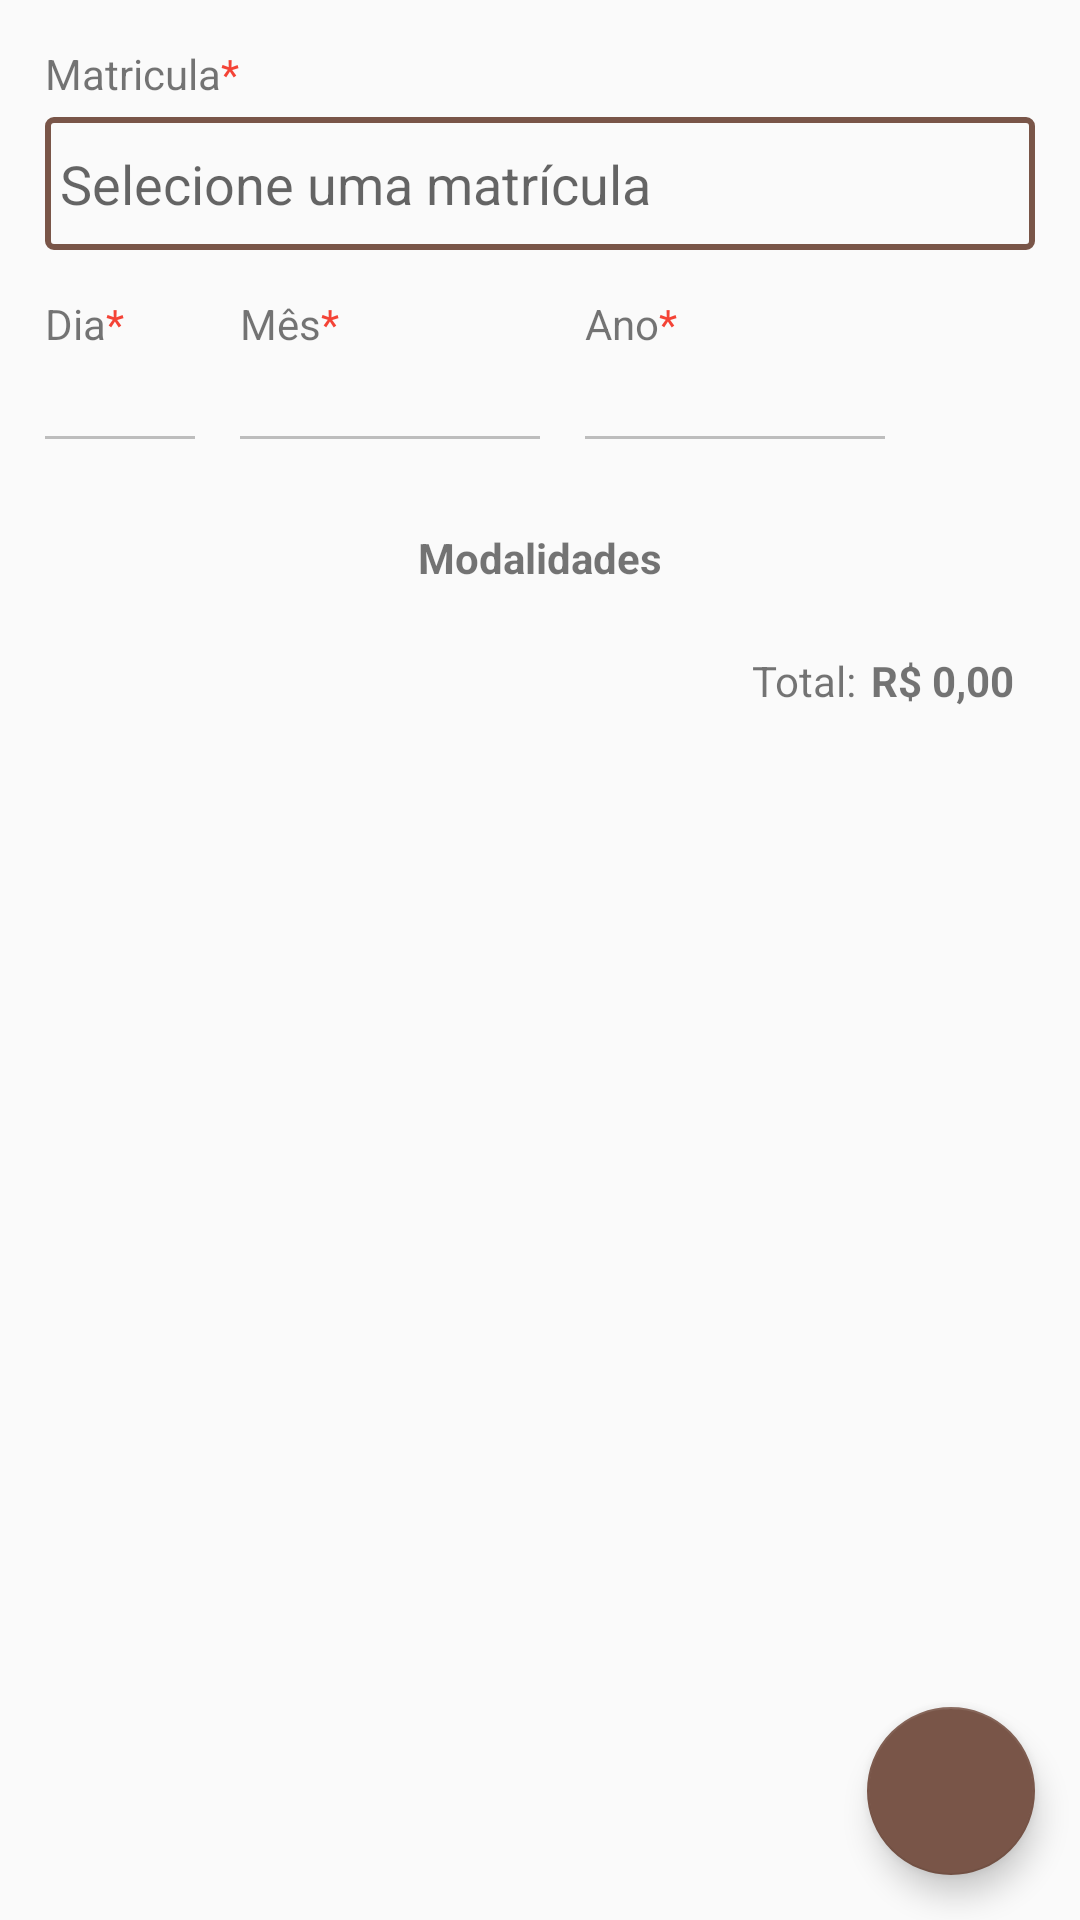

Here is an Android app screen rendered from its layout file. Give the layout XML and the strings, colors and styles it references.
<!-- AndroidManifest.xml: application theme AppTheme -->
<!-- res/layout/activity_fatura.xml -->
<?xml version="1.0" encoding="utf-8"?>
<RelativeLayout
    xmlns:android="http://schemas.android.com/apk/res/android"
    android:layout_width="match_parent"
    android:layout_height="wrap_content">

    <ScrollView
        android:layout_width="match_parent"
        android:layout_height="match_parent">

         <LinearLayout
            android:layout_width="match_parent"
            android:layout_height="wrap_content"
            android:orientation="vertical"
            android:padding="15dp" >

             <LinearLayout
                 android:layout_width="match_parent"
                 android:layout_height="wrap_content"
                 android:orientation="vertical">

                 <LinearLayout
                     android:layout_width="wrap_content"
                     android:layout_height="wrap_content"
                     android:orientation="horizontal">

                     <TextView
                         android:layout_width="wrap_content"
                         android:layout_height="wrap_content"
                         android:text="@string/matricula"
                         />

                     <TextView
                         android:layout_width="wrap_content"
                         android:layout_height="match_parent"
                         android:text="@string/asterisco"
                         android:textColor="@color/red500"
                         />

                 </LinearLayout>

                 <EditText
                     android:id="@+id/edtMatricula"
                     android:layout_width="match_parent"
                     android:layout_height="wrap_content"
                     android:focusable="false"
                     android:background="@drawable/selector_brown500_transparent_border"
                     android:layout_marginTop="5dp"
                     android:paddingTop="10dp"
                     android:paddingBottom="10dp"
                     android:paddingLeft="5dp"
                     android:hint="@string/selecione_uma_matricula"/>

             </LinearLayout>

             <LinearLayout
                 android:layout_width="match_parent"
                 android:layout_height="wrap_content"
                 android:orientation="horizontal"
                 android:layout_marginTop="15dp">

                 <LinearLayout
                     android:layout_width="wrap_content"
                     android:layout_height="wrap_content"
                     android:orientation="vertical">

                     <LinearLayout
                         android:layout_width="wrap_content"
                         android:layout_height="wrap_content"
                         android:orientation="horizontal">

                         <TextView
                             android:layout_width="wrap_content"
                             android:layout_height="wrap_content"
                             android:text="@string/dia"/>

                         <TextView
                             android:layout_width="wrap_content"
                             android:layout_height="match_parent"
                             android:text="@string/asterisco"
                             android:textColor="@color/red500"
                             />

                     </LinearLayout>

                     <EditText
                         android:id="@+id/edtFaturaDia"
                         android:layout_width="50dp"
                         android:layout_height="wrap_content"
                         android:textSize="14sp"
                         android:padding="5dp"
                         android:enabled="false"
                         android:background="@drawable/shape_background_transparent_border_bottom"/>

                 </LinearLayout>

                 <LinearLayout
                     android:layout_width="wrap_content"
                     android:layout_height="wrap_content"
                     android:orientation="vertical"
                     android:layout_marginLeft="15dp">

                     <LinearLayout
                         android:layout_width="wrap_content"
                         android:layout_height="wrap_content"
                         android:orientation="horizontal">

                         <TextView
                             android:layout_width="wrap_content"
                             android:layout_height="wrap_content"
                             android:text="@string/mes"/>

                         <TextView
                             android:layout_width="wrap_content"
                             android:layout_height="match_parent"
                             android:text="@string/asterisco"
                             android:textColor="@color/red500"
                             />

                     </LinearLayout>

                     <EditText
                         android:id="@+id/edtFaturaMes"
                         android:layout_width="100dp"
                         android:layout_height="wrap_content"
                         android:focusable="false"
                         android:textSize="14sp"
                         android:padding="5dp"
                         android:background="@drawable/shape_background_transparent_border_bottom"/>

                 </LinearLayout>

                 <LinearLayout
                     android:layout_width="wrap_content"
                     android:layout_height="wrap_content"
                     android:orientation="vertical"
                     android:layout_marginLeft="15dp">

                     <LinearLayout
                         android:layout_width="wrap_content"
                         android:layout_height="wrap_content"
                         android:orientation="horizontal">

                         <TextView
                             android:layout_width="wrap_content"
                             android:layout_height="wrap_content"
                             android:text="@string/ano"/>

                         <TextView
                             android:layout_width="wrap_content"
                             android:layout_height="match_parent"
                             android:text="@string/asterisco"
                             android:textColor="@color/red500"
                             />

                     </LinearLayout>

                     <EditText
                         android:id="@+id/edtFaturaAno"
                         android:layout_width="100dp"
                         android:layout_height="wrap_content"
                         android:textSize="14sp"
                         android:padding="5dp"
                         android:focusable="false"
                         android:background="@drawable/shape_background_transparent_border_bottom"/>

                 </LinearLayout>

             </LinearLayout>

             <LinearLayout
                 android:layout_width="match_parent"
                 android:layout_height="wrap_content"
                 android:orientation="vertical"
                 android:layout_marginTop="20dp">

                 <TextView
                     android:layout_width="match_parent"
                     android:layout_height="wrap_content"
                     android:text="@string/modalidades"
                     android:gravity="center"
                     android:layout_marginTop="10dp"
                     android:textStyle="bold"
                     />

                 <androidx.recyclerview.widget.RecyclerView
                     android:id="@+id/recyclerViewFaturaMatriculaModalidade"
                     android:layout_width="match_parent"
                     android:layout_height="wrap_content"
                     />

                 <LinearLayout
                     android:id="@+id/linearFaturaTotal"
                     android:layout_width="match_parent"
                     android:layout_height="wrap_content"
                     android:orientation="horizontal"
                     android:layout_marginTop="15dp"
                     android:gravity="right"
                     android:padding="7dp">

                     <TextView
                         android:layout_width="wrap_content"
                         android:layout_height="wrap_content"
                         android:text="@string/total"
                         />

                     <TextView
                         android:id="@+id/txtFaturaTotal"
                         android:layout_width="wrap_content"
                         android:layout_height="wrap_content"
                         android:textStyle="bold"
                         android:text="R$ 0,00"
                         android:layout_marginLeft="5dp"
                         />

                     <EditText
                         android:id="@+id/edtFaturaTotal"
                         android:layout_width="wrap_content"
                         android:layout_height="wrap_content"
                         android:visibility="gone"
                         />

                 </LinearLayout>

             </LinearLayout>

         </LinearLayout>

    </ScrollView>

    <LinearLayout
        android:layout_width="wrap_content"
        android:layout_height="wrap_content"
        android:layout_alignParentBottom="true"
        android:layout_alignParentRight="true"
        android:layout_alignParentEnd="true">

        <com.google.android.material.floatingactionbutton.FloatingActionButton
            android:id="@+id/btnSalvarFatura"
            android:layout_width="wrap_content"
            android:layout_height="wrap_content"
            android:foregroundGravity="center_horizontal"
            android:layout_margin="15dp"
            android:src="@drawable/ic_check_white_24dp"
            />

    </LinearLayout>


</RelativeLayout>
<!-- resources referenced by this layout -->
<resources>
  <color name="red500">#f44336</color>
  <!-- drawable selector_brown500_transparent_border (drawable) -->
  <?xml version="1.0" encoding="utf-8"?>
  <selector xmlns:android="http://schemas.android.com/apk/res/android">
  
      <item android:state_pressed="true" >
          <shape >
              <corners android:radius="2dp" />
              <stroke android:width="2dp" android:color="@color/brown500" />
              <solid android:color="@color/grey300" />
          </shape>
      </item>
      <item android:state_focused="true" >
          <shape >
              <corners android:radius="2dp" />
              <stroke android:width="2dp" android:color="@color/brown500" />
              <solid android:color="@color/grey300" />
          </shape>
      </item>
      <item>
          <shape >
              <corners android:radius="2dp" />
              <stroke android:width="2dp" android:color="@color/brown500" />
              <solid android:color="@android:color/transparent" />
          </shape>
      </item>
  </selector>
  <!-- drawable shape_background_transparent_border_bottom (drawable) -->
  <layer-list xmlns:android="http://schemas.android.com/apk/res/android">
  
      <item>
          <shape >
              <solid android:color="@android:color/transparent" />
          </shape>
      </item>
  
      <item android:top="-3dp" android:right="-3dp" android:left="-3dp">
          <shape>
              <solid android:color="@android:color/transparent" />
              <stroke android:width="1dp" android:color="@color/grey400" />
          </shape>
      </item>
  
  </layer-list>
  <string name="ano">Ano</string>
  <string name="asterisco">*</string>
  <string name="dia">Dia</string>
  <string name="matricula">Matricula</string>
  <string name="mes">Mês</string>
  <string name="modalidades">Modalidades</string>
  <string name="selecione_uma_matricula">Selecione uma matrícula</string>
  <string name="total">Total:</string>
  <style name="AppTheme" parent="Theme.AppCompat.Light.DarkActionBar">
          
          <item name="colorPrimary">@color/primaryColor</item>
          <item name="colorPrimaryDark">@color/primaryColorDark</item>
          <item name="colorAccent">@color/accentColor</item>
      </style>
  <color name="brown500">#795548</color>
  <color name="grey300">#e0e0e0</color>
  <color name="grey400">#bdbdbd</color>
  <color name="primaryColor">#FF5722</color>
  <color name="primaryColorDark">#DD2C00</color>
  <color name="accentColor">#795548</color>
</resources>
